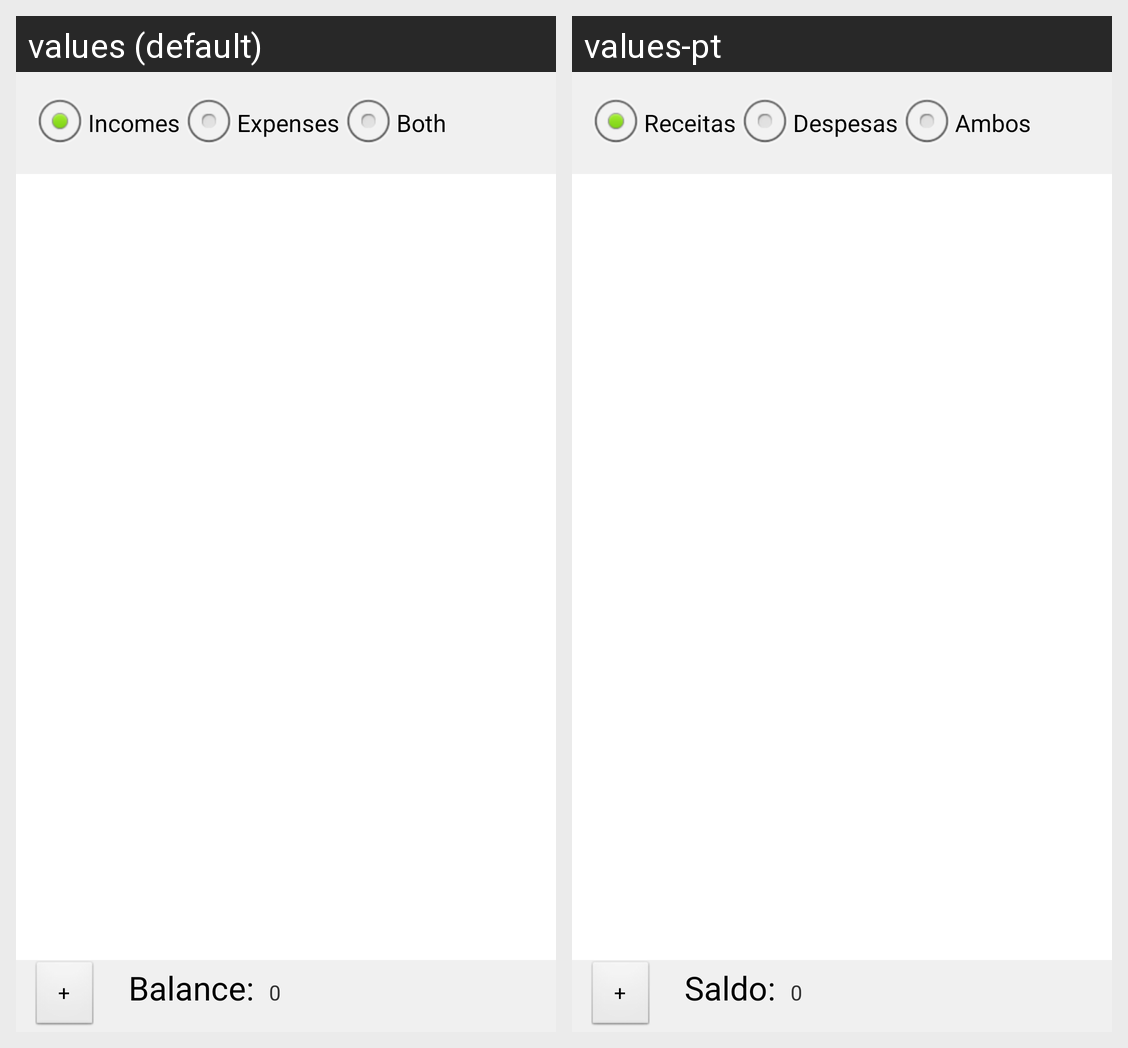

The Android screen above is rendered under two locales of the same app. Produce the string resources it draws, with the default and per-locale values.
Android screen res/layout/activity_listar_registros.xml rendered under 2 locales, left to right: values (default), values-pt. Device: Nexus 5 (rendered at 1080×1920; each locale shown at half size, 540×960, under a caption strip naming it); theme AppTheme.
Strings drawn on this screen, with the default value and each locale's value (text and hints the layout hard-codes, and strings that could not be matched under every locale, appear in the picture but are not listed):

rad_incomes
  values: Incomes
  values-pt: Receitas

rad_espenses
  values: Expenses
  values-pt: Despesas

rad_expenses_incomes
  values: Both
  values-pt: Ambos

txt_balance_movements
  values: Balance:
  values-pt: Saldo:
